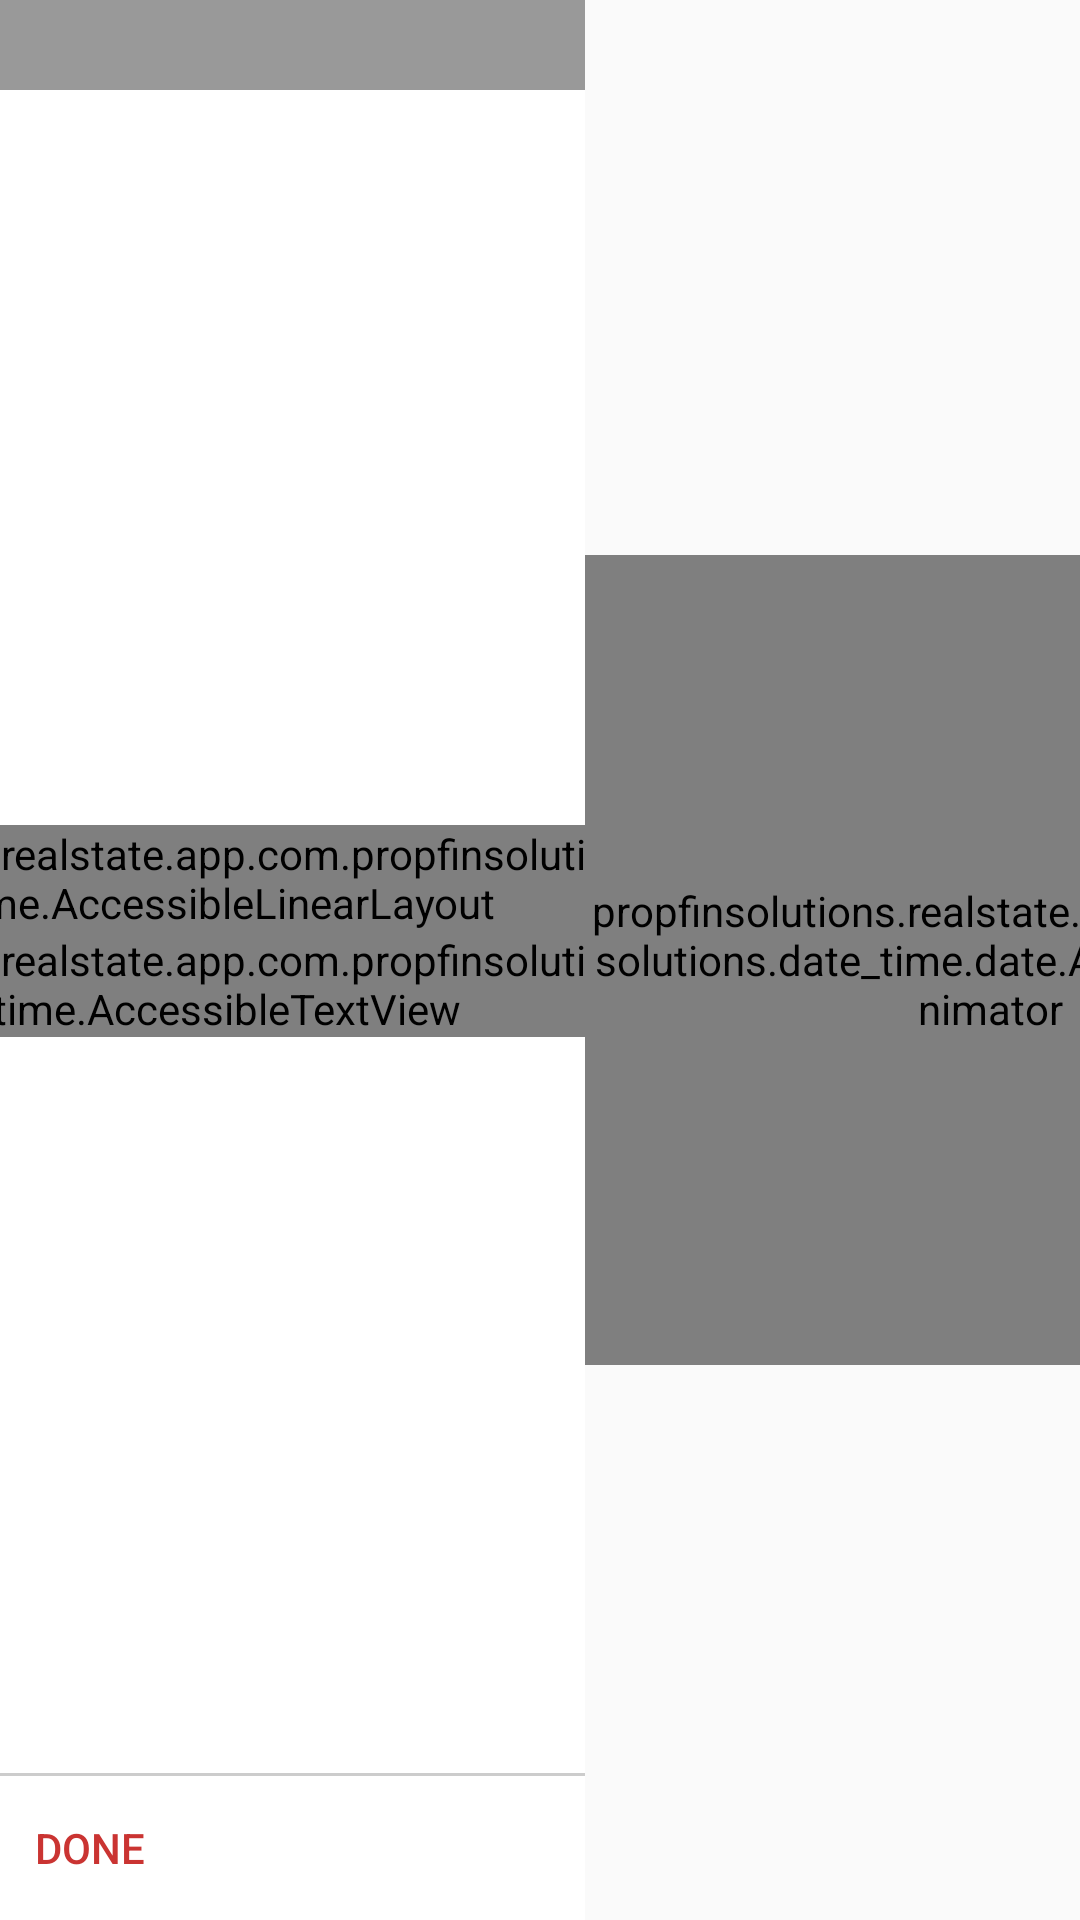

Here is an Android app screen rendered from its layout file. Give the layout XML and the strings, colors and styles it references.
<!-- AndroidManifest.xml: application theme AppTheme -->
<!-- res/layout/date_picker_dialog.xml -->
<?xml version="1.0" encoding="utf-8"?>
<LinearLayout xmlns:android="http://schemas.android.com/apk/res/android"
    android:layout_width="match_parent"
    android:layout_height="@dimen/date_picker_view_animator_height"
    android:gravity="center"
    android:orientation="horizontal" >

    <LinearLayout
        android:layout_width="wrap_content"
        android:layout_height="match_parent"
        android:layout_gravity="center"
        android:background="#ffffff"
        android:orientation="vertical" >

        <LinearLayout
            android:layout_width="wrap_content"
            android:layout_height="0dip"
            android:layout_weight="1"
            android:orientation="vertical" >

            <include layout="@layout/date_picker_header_view" />

            <include layout="@layout/date_picker_selected_date" />
        </LinearLayout>

        <View
            android:layout_width="match_parent"
            android:layout_height="1dp"
            android:background="@color/line_background" />

        <include layout="@layout/date_picker_done_button" />
    </LinearLayout>

    <include layout="@layout/date_picker_view_animator" />

</LinearLayout>
<!-- res/layout/date_picker_header_view.xml (included above) -->
<?xml version="1.0" encoding="utf-8"?>
<TextView xmlns:android="http://schemas.android.com/apk/res/android"
    android:id="@+id/date_picker_header"
    android:layout_width="@dimen/date_picker_component_width_custom"
    android:layout_height="@dimen/date_picker_header_height"
    android:background="@color/calendar_header"
    android:gravity="center"
    android:includeFontPadding="false"
    android:textColor="@android:color/white"
    android:textSize="@dimen/date_picker_header_text_size"
    android:importantForAccessibility="no" />
<!-- res/layout/date_picker_selected_date.xml (included above) -->
<?xml version="1.0" encoding="utf-8"?>
<LinearLayout xmlns:android="http://schemas.android.com/apk/res/android"
    android:id="@+id/day_picker_selected_date_layout"
    android:layout_width="@dimen/date_picker_component_width_custom"
    android:layout_height="0dip"
    android:layout_weight="1"
    android:background="@android:color/white"
    android:gravity="center"
    android:orientation="vertical" >

    <propfinsolutions.realstate.app.com.propfinsolutions.date_time.AccessibleLinearLayout
        android:id="@+id/date_picker_month_and_day"
        android:layout_width="match_parent"
        android:layout_height="wrap_content"
        android:layout_gravity="center"
        android:clickable="true"
        android:orientation="vertical"
        android:textColor="@color/date_picker_selector" >

        <TextView
            android:id="@+id/date_picker_month"
            android:layout_width="match_parent"
            android:layout_height="wrap_content"
            android:duplicateParentState="true"
            android:gravity="center_horizontal|bottom"
            android:includeFontPadding="false"
            android:textColor="@color/date_picker_selector"
            android:textSize="@dimen/selected_date_month_size" />

        <TextView
            android:id="@+id/date_picker_day"
            android:layout_width="match_parent"
            android:layout_height="wrap_content"
            android:layout_gravity="center"
            android:layout_marginBottom="-10dip"
            android:layout_marginTop="-10dip"
            android:duplicateParentState="true"
            android:gravity="center"
            android:includeFontPadding="false"
            android:textColor="@color/date_picker_selector"
            android:textSize="@dimen/selected_date_day_size" />
    </propfinsolutions.realstate.app.com.propfinsolutions.date_time.AccessibleLinearLayout>

    <propfinsolutions.realstate.app.com.propfinsolutions.date_time.AccessibleTextView
        android:id="@+id/date_picker_year"
        android:layout_width="match_parent"
        android:layout_height="wrap_content"
        android:layout_gravity="center"
        android:gravity="center_horizontal|top"
        android:includeFontPadding="false"
        android:textColor="@color/date_picker_selector"
        android:textSize="@dimen/selected_date_year_size" />

</LinearLayout>
<!-- res/layout/date_picker_done_button.xml (included above) -->
<?xml version="1.0" encoding="utf-8"?>
<LinearLayout xmlns:android="http://schemas.android.com/apk/res/android"
    style="?android:attr/buttonBarStyle"
    android:layout_width="@dimen/date_picker_component_width"
    android:layout_height="wrap_content"
    android:orientation="vertical" >

    <Button
        android:id="@+id/done"
        style="?android:attr/buttonBarButtonStyle"
        android:layout_width="match_parent"
        android:layout_height="wrap_content"
        android:minHeight="48dp"
        android:text="@string/done_label"
        android:textSize="@dimen/done_label_size"
        android:textColor="@color/done_text_color" />
</LinearLayout>
<!-- res/layout/date_picker_view_animator.xml (included above) -->
<?xml version="1.0" encoding="utf-8"?>
<propfinsolutions.realstate.app.com.propfinsolutions.date_time.date.AccessibleDateAnimator
     xmlns:android="http://schemas.android.com/apk/res/android"
     android:id="@+id/animator"
     android:layout_width="@dimen/date_picker_component_width"
     android:layout_height="@dimen/date_picker_view_animator_height"
     android:gravity="center"
     android:background="@color/date_picker_view_animator" />
<!-- resources referenced by this layout -->
<resources>
  <color name="calendar_header">#999999</color>
  <color name="date_picker_view_animator">#f2f2f2</color>
  <color name="line_background">#cccccc</color>
  <dimen name="date_picker_component_width">270dp</dimen>
  <dimen name="date_picker_component_width_custom">300dp</dimen>
  <dimen name="date_picker_header_height">30dp</dimen>
  <dimen name="date_picker_header_text_size">14dp</dimen>
  <dimen name="date_picker_view_animator_height">270dp</dimen>
  <dimen name="done_label_size">14sp</dimen>
  <dimen name="selected_date_day_size">60dp</dimen>
  <dimen name="selected_date_month_size">22dp</dimen>
  <dimen name="selected_date_year_size">22dp</dimen>
  <string name="done_label">Done</string>
  <style name="AppTheme" parent="Theme.AppCompat.Light">
          
          <item name="colorPrimary">@color/colorPrimary</item>
          <item name="colorPrimaryDark">@color/colorPrimaryDark</item>
          <item name="colorAccent">@color/colorAccent</item>
      </style>
  <color name="colorPrimary">#A63130</color>
  <color name="colorPrimaryDark">#832a29</color>
  <color name="colorAccent">#CA3432</color>
</resources>
